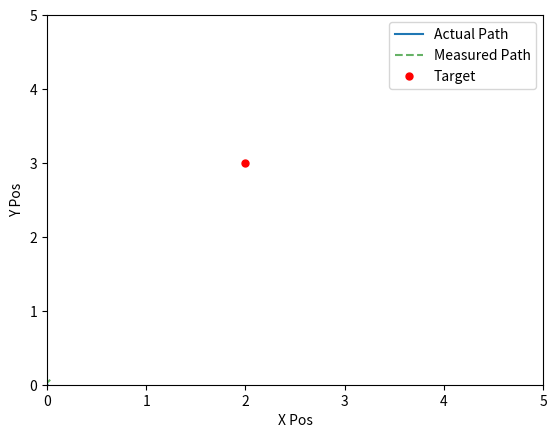

Generate this figure with matplotlib:
import matplotlib.pyplot as plt
from matplotlib.animation import FuncAnimation
from math import cos, sin, sqrt, inf
from statistics import mean
import random

pos = [0.0, 0.0]
velocity = [0.0, 0.0]

max_speed = 2.0

centre_x = 1.5
centre_y = 3.0
R = 0.5

Kp = 4.84 # proportional - accelerator
Kd = 3.16 # derivative - brakes
Ki = 0.06

noisy_x_pos = []
noisy_y_pos = []
measured_x_pos = []
measured_y_pos = []

alpha = 0.19
dt = 0.01
limit = 5

# initialise filtered state
filtered_x = 0.0
filtered_y = 0.0

# error of sums
error_sum_x = 0.0
error_sum_y = 0.0

def simulate(Kp, Kd, Ki=0.0, alpha=0.1):
    # reset state for each simulation
    pos = [0.0, 0.0]
    velocity = [0.0, 0.0]
    filtered_x = 0.0
    filtered_y = 0.0
    error_sum_x = 0.0
    error_sum_y = 0.0

    total_cost = 0.0

    for step in range(500):
        t = step * dt

        x_target = centre_x + R * cos(t)
        y_target = centre_y + R * sin(t)

        # noise
        noise_level = 0.2
        measured_x = pos[0] + random.uniform(-noise_level, noise_level)
        measured_y = pos[1] + random.uniform(-noise_level, noise_level)

        # filtering
        filtered_x = alpha * measured_x + (1 - alpha) * filtered_x
        filtered_y = alpha * measured_y + (1 - alpha) * filtered_y

        # error
        error_x = x_target - filtered_x
        error_y = y_target - filtered_y

        # PID
        ax_control = Kp * error_x + Ki * error_sum_x - Kd * velocity[0]
        ay_control = Kp * error_y + Ki * error_sum_y - Kd * velocity[1]

        velocity[0] += ax_control * dt
        velocity[1] += ay_control * dt

        speed = sqrt(velocity[0]**2 + velocity[1]**2)
        if speed > max_speed:
            scale = max_speed / speed
            velocity[0] *= scale
            velocity[1] *= scale

        pos[0] += velocity[0] * dt
        pos[1] += velocity[1] * dt

        # integral
        error_sum_x += error_x * dt
        error_sum_y += error_y * dt

        error_sum_x = max(min(error_sum_x, limit), -limit)
        error_sum_y = max(min(error_sum_y, limit), -limit)

        # accumulate cost
        total_cost += (x_target - pos[0])**2 + (y_target - pos[1])**2

    return total_cost

def update(frame):
    t = frame * dt

    x_target = centre_x + R * cos(t)
    y_target = centre_y + R * sin(t)

    # add measurement noise
    noise_level = 0.2
    measured_x = pos[0] + random.uniform(-noise_level, noise_level)
    measured_y = pos[1] + random.uniform(-noise_level, noise_level)

    global filtered_x, filtered_y, error_sum_x, error_sum_y

    filtered_x = alpha * measured_x + (1 - alpha) * filtered_x
    filtered_y = alpha * measured_y + (1 - alpha) * filtered_y

    # compute error using filtered measurements
    error_x = x_target - filtered_x
    error_y = y_target - filtered_y

    # PID control
    ax_control = Kp * error_x + Ki * error_sum_x - Kd * velocity[0]
    ay_control = Kp * error_y + Ki * error_sum_y - Kd * velocity[1]

    acceleration = [ax_control, ay_control]

    velocity[0] += acceleration[0] * dt
    velocity[1] += acceleration[1] * dt

    speed = sqrt((velocity[0]**2) + (velocity[1]**2))
    # print(speed)
    if speed > max_speed:
        scale = max_speed / speed
        velocity[0] *= scale
        velocity[1] *= scale

    pos[0] += velocity[0] * dt
    pos[1] += velocity[1] * dt

    error_sum_x += error_x * dt
    error_sum_y += error_y * dt

    error_sum_x = max(min(error_sum_x, limit), -limit)
    error_sum_y = max(min(error_sum_y, limit), -limit)

    noisy_x_pos.append(pos[0])
    noisy_y_pos.append(pos[1])
    measured_x_pos.append(measured_x)
    measured_y_pos.append(measured_y)

    line.set_data(noisy_x_pos, noisy_y_pos)
    measured_line.set_data(measured_x_pos, measured_y_pos)
    target_point.set_data([x_target], [y_target])

    return line, measured_line, target_point

def animate_controller():
    ax.set_xlim(0, 5)
    ax.set_ylim(0, 5)

    ax.legend(['Actual Path', 'Measured Path', 'Target'])

    ani = FuncAnimation(fig, update, frames=500, interval=20, blit=True)
    # ani.save('output.mp4', fps=30)

    plt.xlabel('X Pos')
    plt.ylabel('Y Pos')

    plt.show()

def optimise():
    best_cost = float('inf')
    best_params = None

    for _ in range(200):
        Kp = random.uniform(0.5, 5)
        Kd = random.uniform(0, 5)
        Ki = random.uniform(0.0, 0.5)
        alpha = random.uniform(0.01, 0.3)

        cost = mean(simulate(Kp, Kd, Ki, alpha) for _ in range(5))

        if cost < best_cost:
            best_cost = cost
            best_params = (Kp, Kd, Ki, alpha)

    print('Best params:', best_params)
    print('Best cost:', best_cost)

    return best_params

def run():
    global fig, ax, line, measured_line, target_point

    fig, ax = plt.subplots()

    line, = ax.plot([], [])
    measured_line, = ax.plot([], [], 'g--', alpha=0.6)
    target_point, = ax.plot([], [], 'ro', markersize=5)

    animate_controller()

if __name__ == '__main__':
    MODE = 'optimise'  # options: 'run' or 'optimise'

    if MODE == 'optimise':
        params = optimise()
        if params:
            Kp, Kd, Ki, alpha = params
            print('\nRunning with optimised parameters...\n')
            run()
    else:
        run()

'''
Kp: 0.5 - 5
Kd: 0 - 5
Ki: 0 - 1
alpha: 0.01 - 0.5
'''

# best_cost = float('inf')
# best_params = None

# for _ in range(200):
#     Kp = random.uniform(0.5, 5)
#     Kd = random.uniform(0, 5)
#     Ki = random.uniform(0.0, 0.5)
#     alpha = random.uniform(0.01, 0.3)

#     cost = mean(simulate(Kp, Kd, Ki, alpha) for i in range(5))

#     if cost < best_cost:
#         best_cost = cost
#         best_params = (Kp, Kd, Ki, alpha)

# # original_cost = simulate(Kp, Kd, Ki, alpha)

# print('Best params:', best_params)
# print('Best cost:', best_cost)
# print('Original cost:', original_cost)
